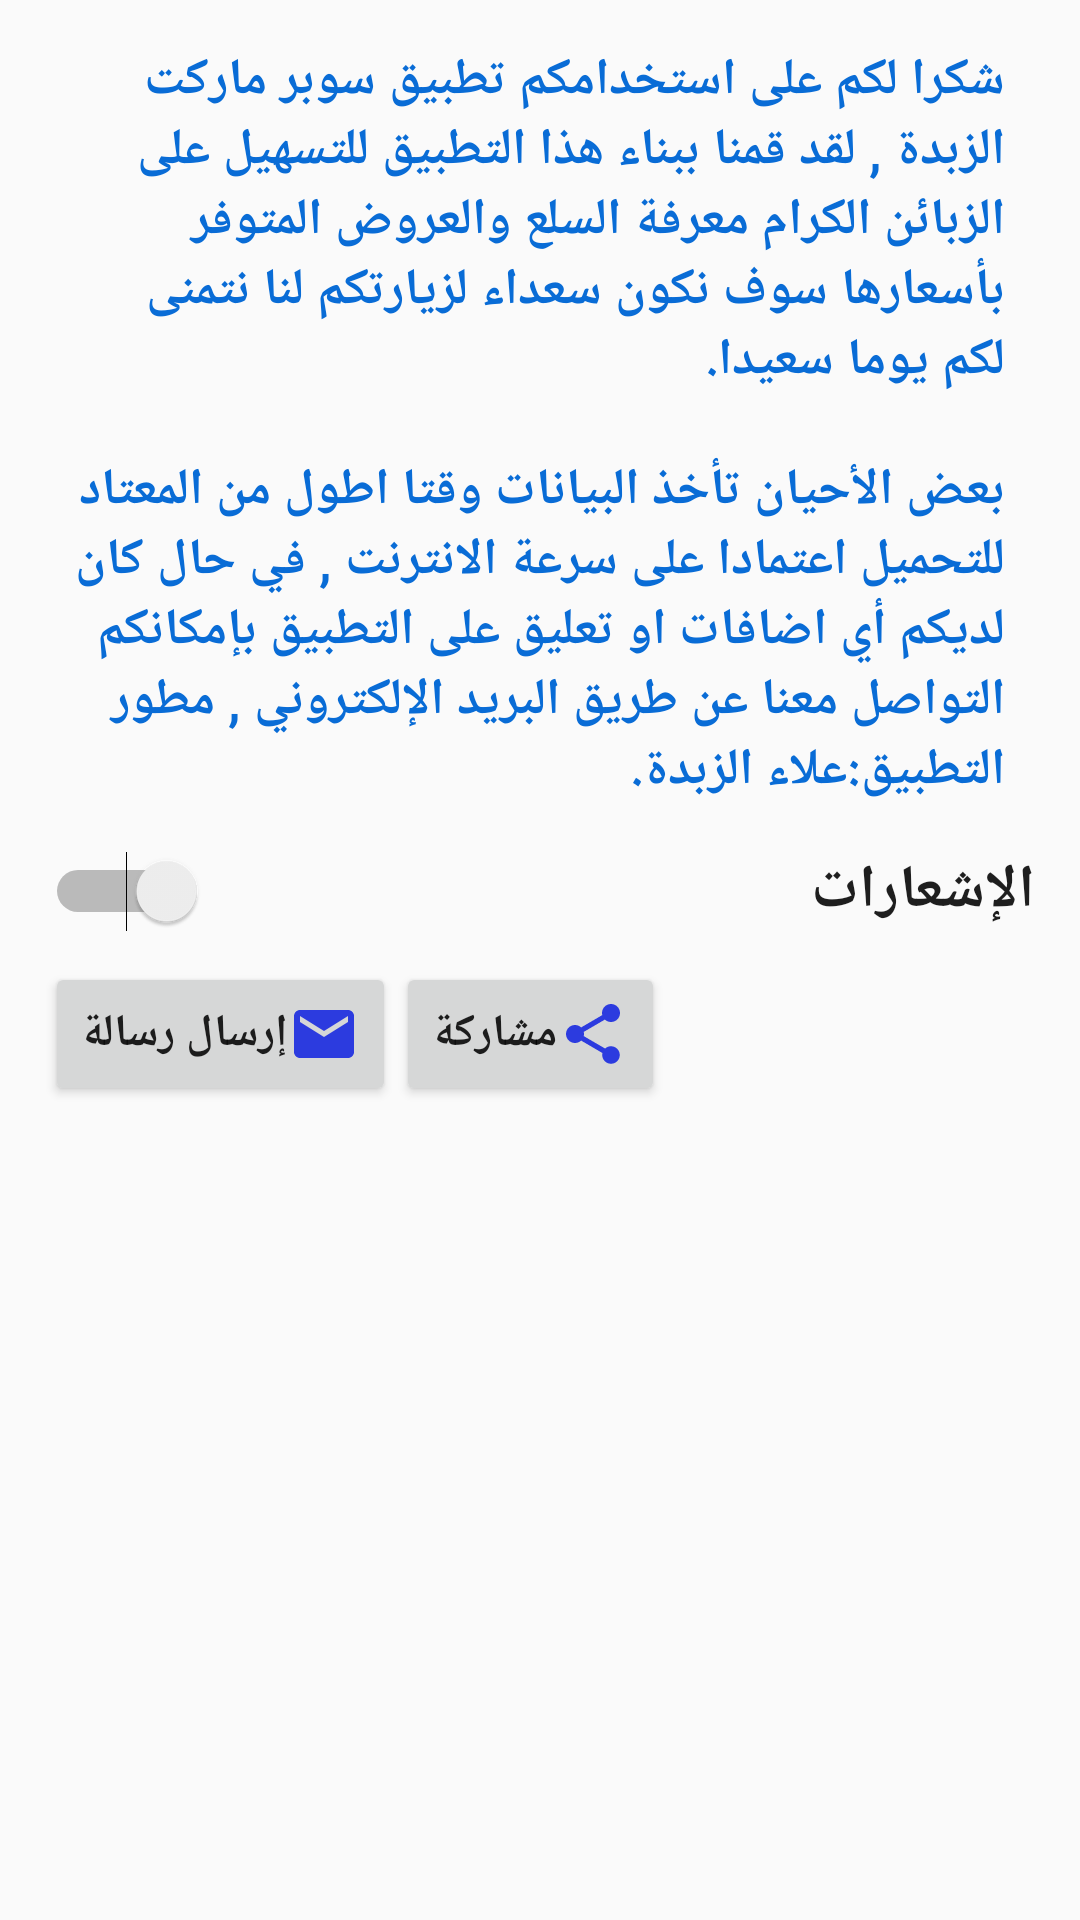

Here is an Android app screen rendered from its layout file. Give the layout XML and the strings, colors and styles it references.
<!-- AndroidManifest.xml: application theme AppTheme -->
<!-- res/layout/settings_dialog.xml -->
<?xml version="1.0" encoding="utf-8"?>

<LinearLayout xmlns:android="http://schemas.android.com/apk/res/android"
    android:layout_width="match_parent"
    android:layout_height="match_parent"
    android:layout_gravity="center"
    android:padding="15sp">


    <ScrollView
        android:layout_width="wrap_content"
        android:layout_height="wrap_content">

        <LinearLayout
            android:layout_width="match_parent"
            android:layout_height="match_parent"
            android:layout_gravity="center"
            android:orientation="vertical">

            <TextView
                android:layout_width="wrap_content"
                android:layout_height="wrap_content"
                android:layout_marginLeft="10sp"
                android:layout_marginRight="10sp"
                android:text="@string/setting_text"
                android:textColor="@color/colorPrimary"
                android:textSize="17sp"
                android:textStyle="bold" />

            <TextView
                android:layout_width="wrap_content"
                android:layout_height="wrap_content"
                android:layout_marginLeft="10sp"
                android:layout_marginRight="10sp"
                android:layout_marginTop="20sp"
                android:text="@string/setting_notes"
                android:textColor="@color/colorPrimary"
                android:textSize="17sp"
                android:textStyle="bold" />

            <Switch
                android:id="@+id/notes_switch"
                android:layout_width="match_parent"
                android:layout_height="wrap_content"
                android:layout_marginTop="15sp"
                android:layoutDirection="rtl"
                android:text="الإشعارات"
                android:textColor="#1e1e1e"
                android:textSize="20sp"
                android:textStyle="bold" />

            <LinearLayout
                android:layout_width="wrap_content"
                android:layout_height="wrap_content"
                android:layout_marginTop="10sp"
                android:orientation="horizontal">

                <Button
                    android:id="@+id/send_msg"
                    android:layout_width="wrap_content"
                    android:layout_height="wrap_content"
                    android:drawableRight="@drawable/ic_email_black_24dp"
                    android:text="إرسال رسالة"
                    android:textSize="15sp"
                    android:textStyle="bold" />

                <Button
                    android:id="@+id/share"
                    android:layout_width="wrap_content"
                    android:layout_height="wrap_content"
                    android:drawableRight="@drawable/ic_share_black_24dp"
                    android:text="مشاركة"
                    android:textSize="15sp"
                    android:textStyle="bold" />

            </LinearLayout>
        </LinearLayout>
    </ScrollView>

</LinearLayout>
<!-- resources referenced by this layout -->
<resources>
  <color name="colorPrimary">#096cd6</color>
  <!-- drawable ic_email_black_24dp (drawable) -->
  <vector xmlns:android="http://schemas.android.com/apk/res/android"
          android:width="24dp"
          android:height="24dp"
          android:viewportWidth="24.0"
          android:viewportHeight="24.0">
      <path
          android:fillColor="#2c3bdf"
          android:pathData="M20,4L4,4c-1.1,0 -1.99,0.9 -1.99,2L2,18c0,1.1 0.9,2 2,2h16c1.1,0 2,-0.9 2,-2L22,6c0,-1.1 -0.9,-2 -2,-2zM20,8l-8,5 -8,-5L4,6l8,5 8,-5v2z"/>
  </vector>
  <!-- drawable ic_share_black_24dp (drawable) -->
  <vector xmlns:android="http://schemas.android.com/apk/res/android"
          android:width="24dp"
          android:height="24dp"
          android:viewportWidth="24.0"
          android:viewportHeight="24.0">
      <path
          android:fillColor="#2c3bdf"
          android:pathData="M18,16.08c-0.76,0 -1.44,0.3 -1.96,0.77L8.91,12.7c0.05,-0.23 0.09,-0.46 0.09,-0.7s-0.04,-0.47 -0.09,-0.7l7.05,-4.11c0.54,0.5 1.25,0.81 2.04,0.81 1.66,0 3,-1.34 3,-3s-1.34,-3 -3,-3 -3,1.34 -3,3c0,0.24 0.04,0.47 0.09,0.7L8.04,9.81C7.5,9.31 6.79,9 6,9c-1.66,0 -3,1.34 -3,3s1.34,3 3,3c0.79,0 1.5,-0.31 2.04,-0.81l7.12,4.16c-0.05,0.21 -0.08,0.43 -0.08,0.65 0,1.61 1.31,2.92 2.92,2.92 1.61,0 2.92,-1.31 2.92,-2.92s-1.31,-2.92 -2.92,-2.92z"/>
  </vector>
  <string name="setting_notes"> بعض الأحيان تأخذ البيانات وقتا اطول من المعتاد للتحميل اعتمادا على سرعة الانترنت , في حال كان لديكم أي اضافات او تعليق على التطبيق بإمكانكم التواصل معنا عن طريق البريد الإلكتروني , مطور التطبيق:علاء الزبدة.</string>
  <string name="setting_text">شكرا لكم على استخدامكم تطبيق سوبر ماركت الزبدة ,
          لقد قمنا ببناء هذا التطبيق للتسهيل على  الزبائن الكرام معرفة السلع والعروض المتوفر بأسعارها سوف نكون سعداء لزيارتكم لنا نتمنى لكم يوما سعيدا.
      </string>
  <style name="AppTheme" parent="Theme.AppCompat.Light.NoActionBar">
          
          <item name="colorPrimary">@color/colorPrimary</item>
          <item name="colorPrimaryDark">@color/colorPrimaryDark</item>
          <item name="colorAccent">@color/colorAccent</item>
      </style>
  <color name="colorPrimaryDark">#303F9F</color>
  <color name="colorAccent">#121315</color>
</resources>
